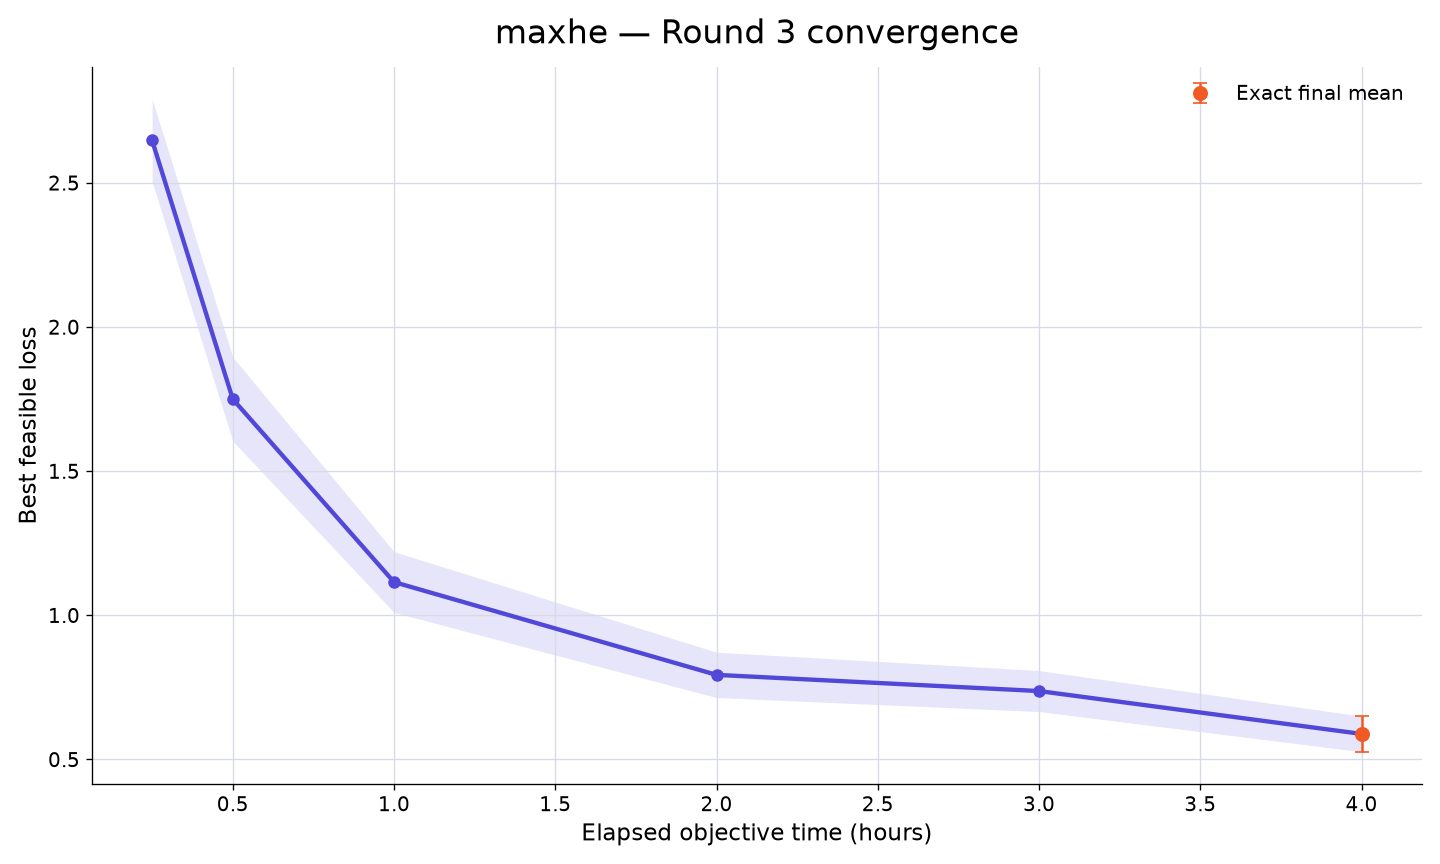

The data file committed next to this chart (first rows):
rank, participant_id, elapsed_minutes, runs_with_value, mean_best_feasible_loss, std_best_feasible_loss, sem_best_feasible_loss, median_best_feasible_loss, minimum_best_feasible_loss, maximum_best_feasible_loss, exact_run_count, conservative_upper_bound_run_count, missing_run_count
53, maxhe, 15, 10, 2.647, 0.452, 0.1429, 2.686, 1.883, 3.472, 0, 10, 0
53, maxhe, 30, 10, 1.75, 0.4606, 0.1457, 1.757, 1.086, 2.535, 0, 10, 0
53, maxhe, 60, 10, 1.115, 0.3328, 0.1052, 1.196, 0.4989, 1.596, 0, 10, 0
53, maxhe, 120, 10, 0.7936, 0.2488, 0.07869, 0.8678, 0.4452, 1.172, 0, 10, 0
53, maxhe, 180, 10, 0.7374, 0.225, 0.07114, 0.7287, 0.4452, 1.127, 0, 10, 0
53, maxhe, 240, 10, 0.5887, 0.1951, 0.06171, 0.5044, 0.4259, 0.9691, 10, 0, 0
